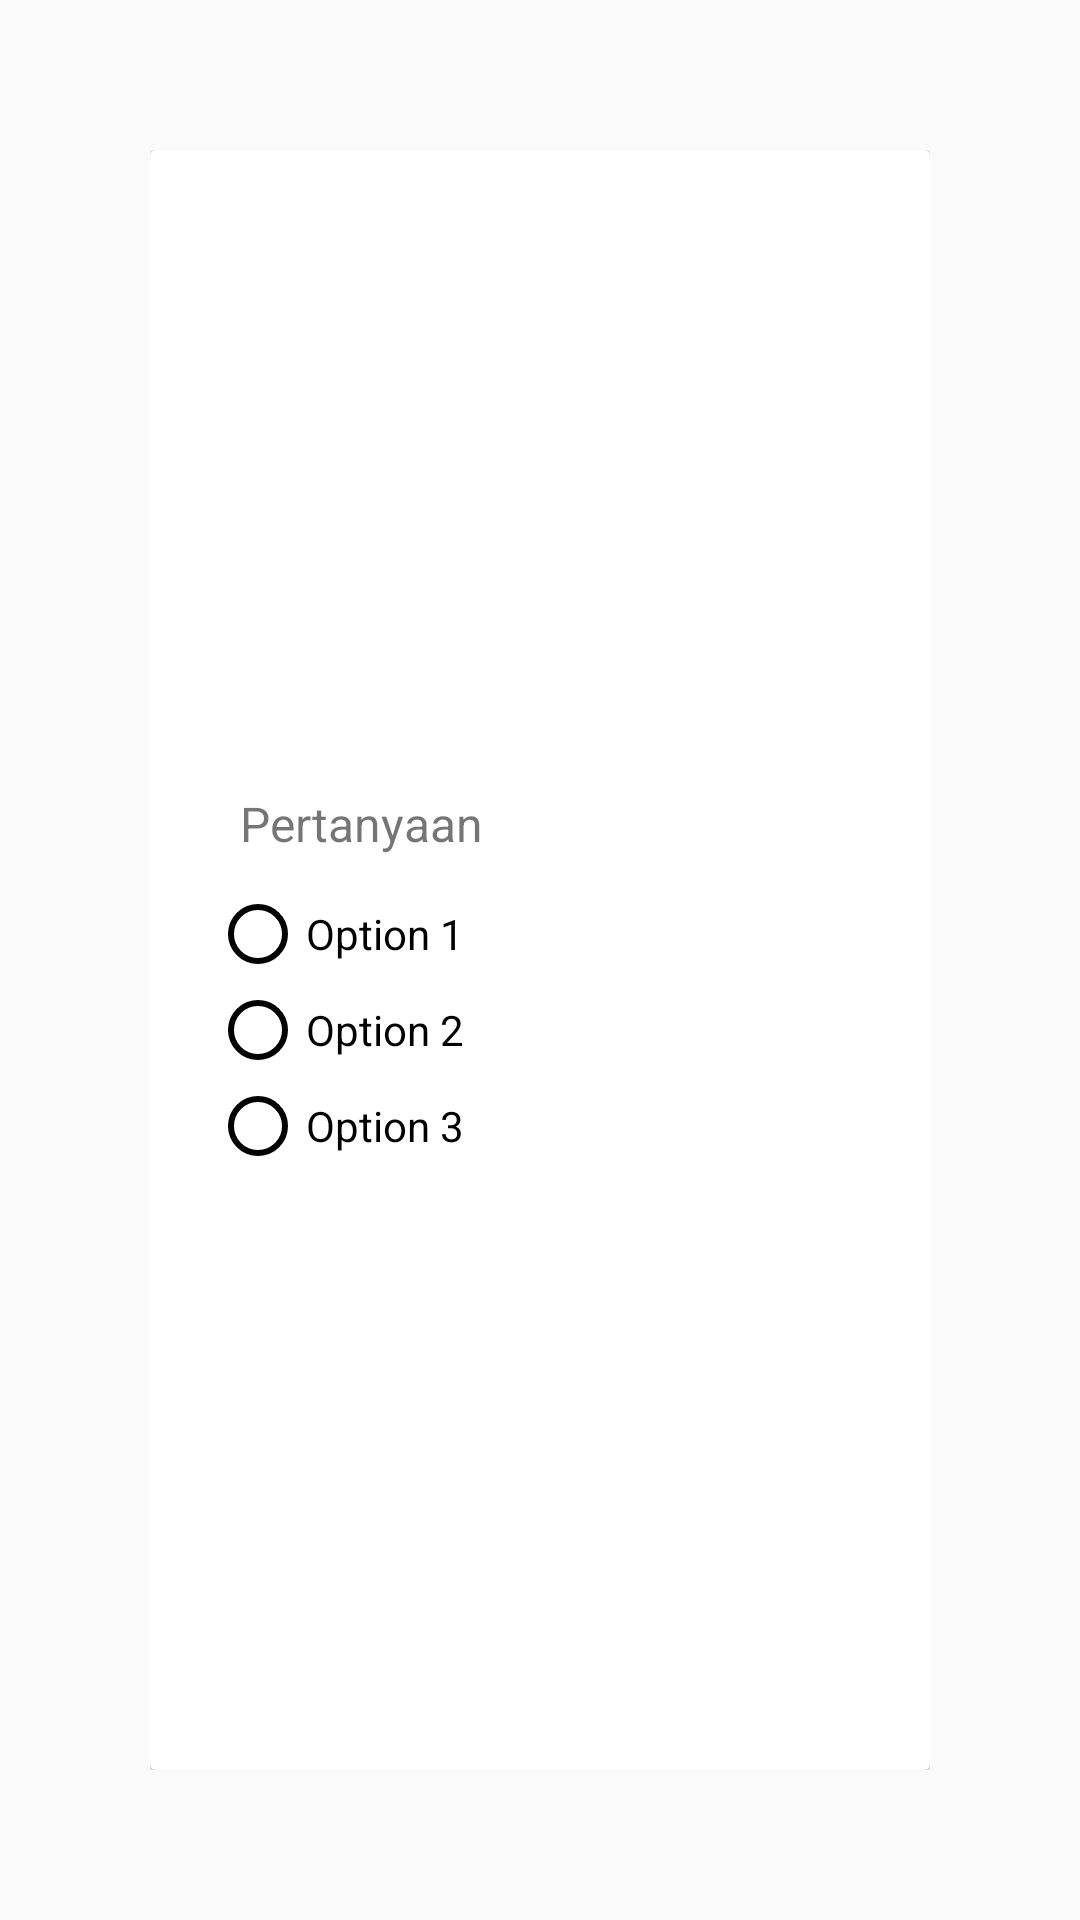

Here is an Android app screen rendered from its layout file. Give the layout XML and the strings, colors and styles it references.
<!-- AndroidManifest.xml: application theme AppTheme -->
<!-- res/layout/fragment_step_stres.xml -->
<?xml version="1.0" encoding="utf-8"?>
<FrameLayout xmlns:android="http://schemas.android.com/apk/res/android"
    xmlns:tools="http://schemas.android.com/tools"
    android:layout_width="match_parent"
    android:layout_height="match_parent"
    tools:context=".fragment.QuizStresFragment">

    <LinearLayout
        android:layout_width="match_parent"
        android:layout_height="match_parent"
        android:padding="50dp">
        <android.support.v7.widget.CardView
            android:layout_width="match_parent"
            android:elevation="@dimen/cardview_default_elevation"
            android:padding="20dp"
            android:layout_height="match_parent"
            >
            <RelativeLayout
                android:layout_width="wrap_content"
                android:layout_height="match_parent"
                android:gravity="center_vertical|center_horizontal"
                >
                <LinearLayout
                    android:id="@+id/linear"
                    android:layout_width="match_parent"
                    android:layout_height="wrap_content"
                    android:orientation="horizontal"
                    android:layout_marginLeft="30dp"
                    android:layout_marginBottom="10dp"
                    android:paddingTop="15dp"

                    >
                    <TextView
                        android:id="@+id/question"
                        android:layout_width="wrap_content"
                        android:layout_height="wrap_content"
                        android:textAlignment="textStart"
                        android:textColor="@color/ms_black"

                        android:textSize="16sp"
                        android:text="Pertanyaan"/>
                </LinearLayout>


                <RadioGroup
                    android:layout_below="@+id/linear"
                    android:id="@+id/radioGroupWrapper"
                    android:layout_width="match_parent"
                    android:layout_height="wrap_content"
                    android:paddingHorizontal="20dp"
                    android:layout_gravity="center_vertical">
                    <RadioButton
                        android:id="@+id/checkbox0"
                        android:buttonTint="@android:color/black"
                        android:layout_width="match_parent"
                        android:layout_height="wrap_content"
                        android:text="Option 1"
                        android:hint="0"/>
                    <RadioButton
                        android:id="@+id/checkbox1"
                        android:buttonTint="@android:color/black"
                        android:layout_width="match_parent"
                        android:layout_height="wrap_content"
                        android:text="Option 2"
                        android:hint="1"/>
                    <RadioButton
                        android:id="@+id/checkbox2"
                        android:buttonTint="@android:color/black"
                        android:layout_width="match_parent"
                        android:layout_height="wrap_content"
                        android:text="Option 3"
                        android:hint="2"/>

                </RadioGroup>
            </RelativeLayout>

        </android.support.v7.widget.CardView>
    </LinearLayout>

</FrameLayout>
<!-- resources referenced by this layout -->
<resources>
  <style name="AppTheme" parent="Theme.AppCompat.Light.DarkActionBar">
          
          <item name="colorPrimary">@color/colorPrimary</item>
          <item name="colorPrimaryDark">@color/colorPrimaryDark</item>
          <item name="colorAccent">@color/colorAccent</item>
      </style>
  <!-- not gathered from this repository: default colours our renderer supplied (Android Studio template values) -->
  <color name="colorPrimary">#FF6200EE</color>
  <color name="colorPrimaryDark">#FF3700B3</color>
  <color name="colorAccent">#FF03DAC5</color>
</resources>
